Run: headless pygame with SDL's dummy video driver; simulated clock (each Clock.tick advances the game by its frame time, no real sleeping); random seed 0; keys injected as events and as key.get_pressed() state; no mouse input; restart key R tapped at the start of phases 3 and 4.
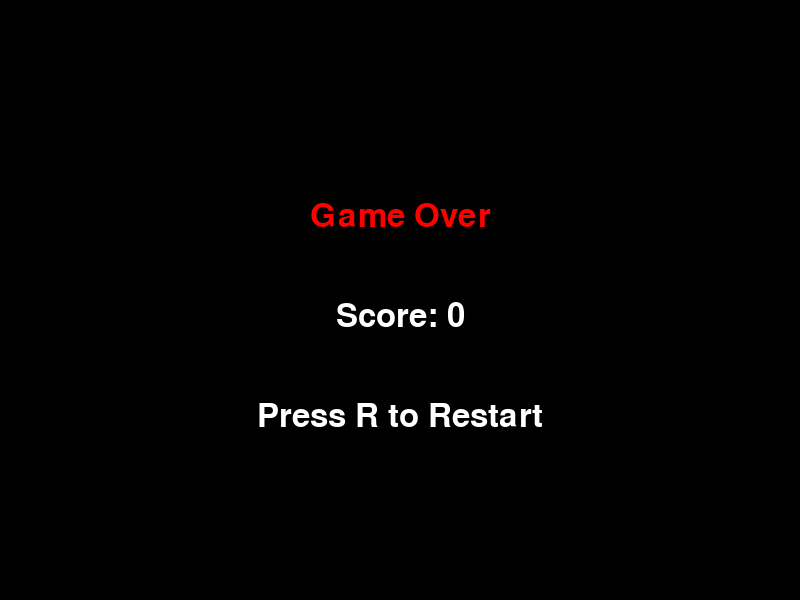
Frame 1 of 4 · flips 1–60 · no input
Frame 2 of 4 · flips 61–180 · tapped SPACE, RETURN · held RIGHT (→), D · screen unchanged from frame 1, image omitted
Frame 3 of 4 · flips 181–300 · tapped R · held DOWN (↓), S · screen unchanged from frame 2, image omitted
Frame 4 of 4 · flips 301–420 · tapped R · held LEFT (←), A, UP (↑), W · screen unchanged from frame 3, image omitted

The pygame program that drew these frames:

import pygame
import random
import sys

pygame.init()
random.seed(42)

SCREEN_WIDTH = 800
SCREEN_HEIGHT = 600
FPS = 60
GRAVITY = 0.35
FLAP_STRENGTH = -7.5
PIPE_VELOCITY = 3
PIPE_WIDTH = 80
PIPE_GAP = 170
BIRD_SIZE = (40, 30)
BIRD_POS = (160, 300)
SPAWN_PIPE_FRAMES = 90
FONT = pygame.font.Font(None, 48)

screen = pygame.display.set_mode((SCREEN_WIDTH, SCREEN_HEIGHT))
pygame.display.set_caption('Flappy Bird Easy')
clock = pygame.time.Clock()

class Bird:
    def __init__(self):
        self.rect = pygame.Rect(BIRD_POS, BIRD_SIZE)
        self.velocity = 0

    def flap(self):
        self.velocity = FLAP_STRENGTH

    def update(self):
        self.velocity += GRAVITY
        self.rect.y += int(self.velocity)

    def draw(self, surface):
        pygame.draw.rect(surface, (255, 255, 0), self.rect)

class Pipe:
    def __init__(self, x):
        self.gap_center = random.randint(100, SCREEN_HEIGHT - 100)
        self.top_rect = pygame.Rect(x, -self.gap_center + PIPE_GAP // 2, PIPE_WIDTH, self.gap_center)
        self.bottom_rect = pygame.Rect(x, self.gap_center + PIPE_GAP // 2, PIPE_WIDTH, SCREEN_HEIGHT - self.gap_center - PIPE_GAP // 2)

    def update(self):
        self.top_rect.x -= PIPE_VELOCITY
        self.bottom_rect.x -= PIPE_VELOCITY

    def draw(self, surface):
        pygame.draw.rect(surface, (0, 255, 0), self.top_rect)
        pygame.draw.rect(surface, (0, 255, 0), self.bottom_rect)

def draw_background(surface):
    surface.fill((135, 206, 235))
    pygame.draw.rect(surface, (139, 69, 19), (0, SCREEN_HEIGHT - 50, SCREEN_WIDTH, 50))

def draw_hud(surface, score):
    text = FONT.render(f'Score: {score}', True, (255, 255, 255))
    surface.blit(text, (10, 10))

def game_over_screen(surface, score):
    surface.fill((0, 0, 0))
    game_over_text = FONT.render('Game Over', True, (255, 0, 0))
    score_text = FONT.render(f'Score: {score}', True, (255, 255, 255))
    restart_text = FONT.render('Press R to Restart', True, (255, 255, 255))
    surface.blit(game_over_text, (SCREEN_WIDTH // 2 - game_over_text.get_width() // 2, SCREEN_HEIGHT // 3))
    surface.blit(score_text, (SCREEN_WIDTH // 2 - score_text.get_width() // 2, SCREEN_HEIGHT // 2))
    surface.blit(restart_text, (SCREEN_WIDTH // 2 - restart_text.get_width() // 2, SCREEN_HEIGHT // 1.5))

def main():
    bird = Bird()
    pipes = []
    score = 0
    frame_count = 0
    game_over = False

    while True:
        for event in pygame.event.get():
            if event.type == pygame.QUIT:
                pygame.quit()
                sys.exit()
            if event.type == pygame.KEYDOWN:
                if event.key == pygame.K_ESCAPE:
                    pygame.quit()
                    sys.exit()
                if event.key in (pygame.K_SPACE, pygame.K_UP) and not game_over:
                    bird.flap()
                if event.key == pygame.K_r and game_over:
                    return

        if not game_over:
            bird.update()
            frame_count += 1

            if frame_count % SPAWN_PIPE_FRAMES == 0:
                pipes.append(Pipe(SCREEN_WIDTH))

            for pipe in pipes:
                pipe.update()
                if bird.rect.colliderect(pipe.top_rect) or bird.rect.colliderect(pipe.bottom_rect):
                    game_over = True
                if pipe.top_rect.right < 0:
                    pipes.remove(pipe)
                if not pipe.top_rect.right < 0 and pipe.top_rect.left < bird.rect.right < pipe.top_rect.right:
                    score += 1

            if bird.rect.top > SCREEN_HEIGHT or bird.rect.bottom < 0:
                game_over = True

        draw_background(screen)
        if not game_over:
            for pipe in pipes:
                pipe.draw(screen)
            bird.draw(screen)
            draw_hud(screen, score)
        else:
            game_over_screen(screen, score)

        pygame.display.flip()
        clock.tick(FPS)

if __name__ == '__main__':
    while True:
        main()
